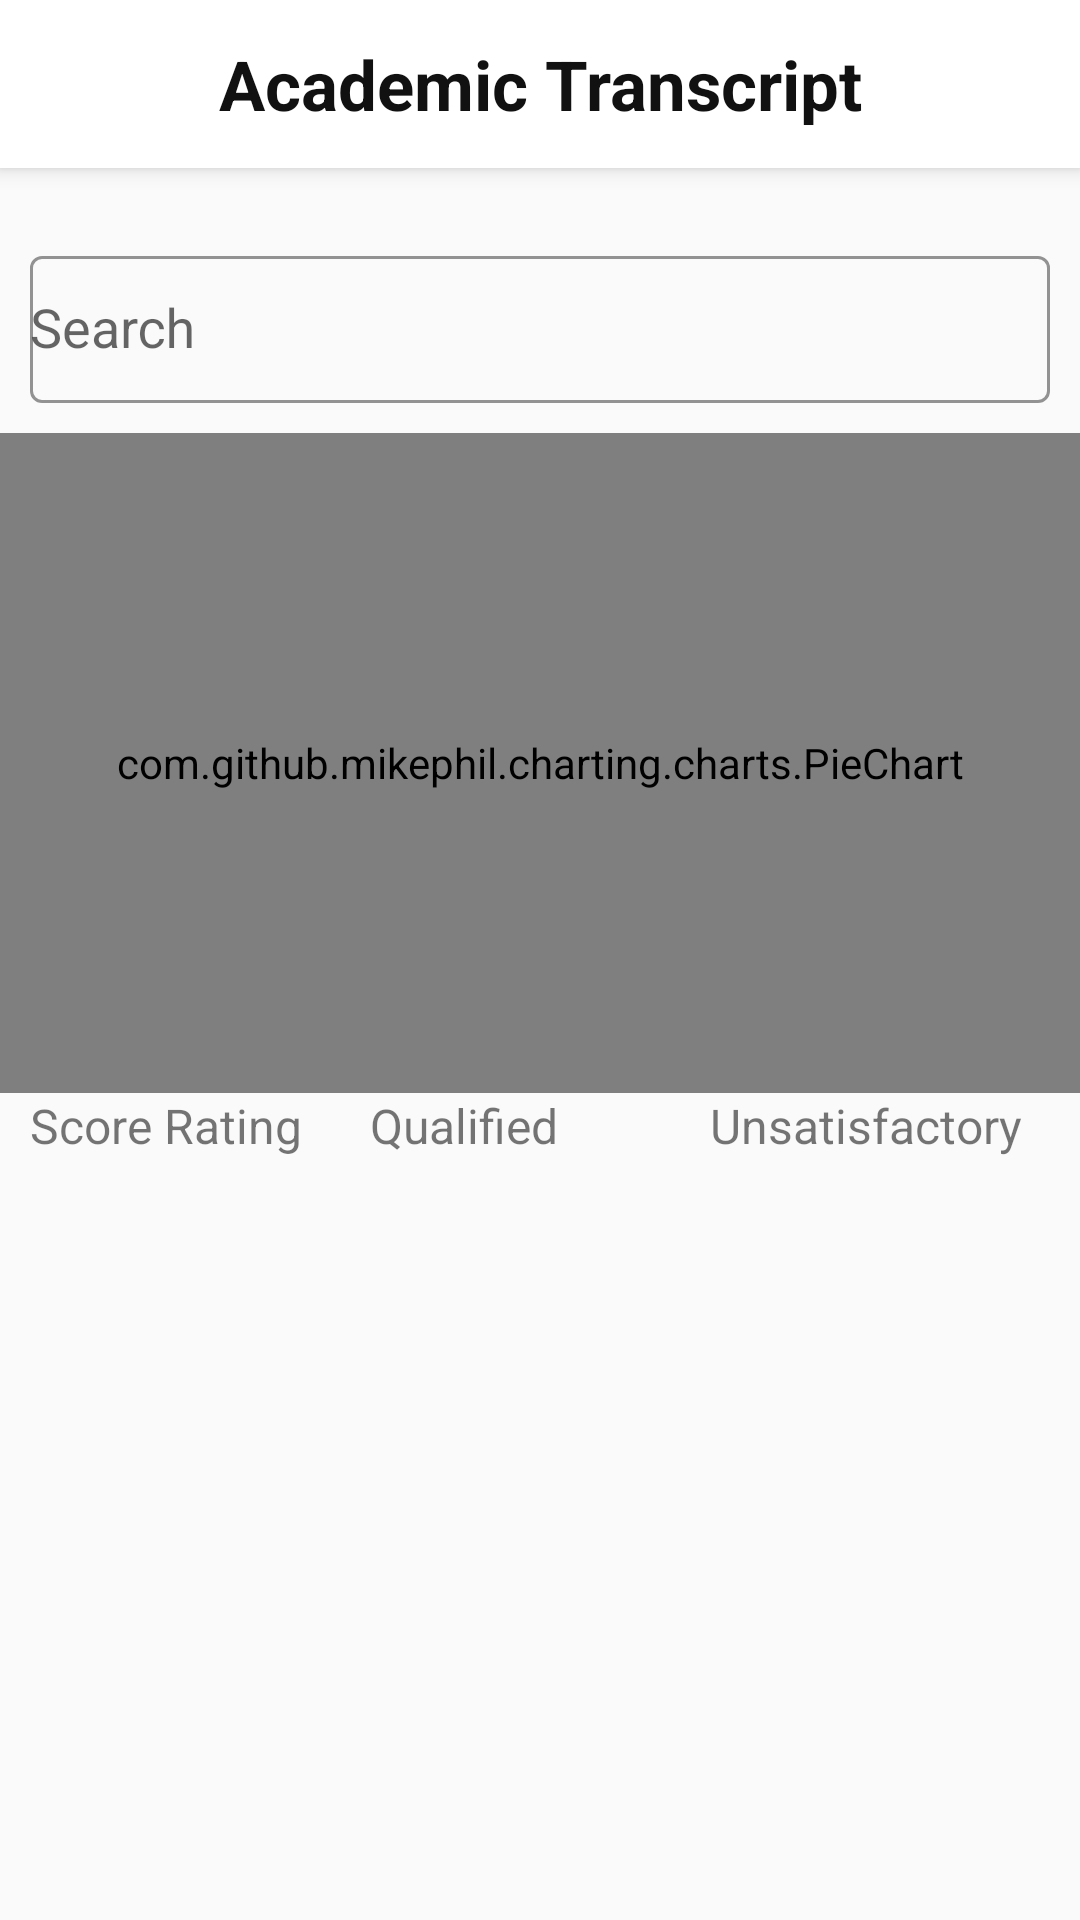

The Android layout XML behind this screen, and the referenced resources:
<!-- AndroidManifest.xml: application theme Theme.Example_BTL_AndroidNC -->
<!-- res/layout/activity_score_rating.xml -->
<?xml version="1.0" encoding="utf-8"?>
<LinearLayout xmlns:android="http://schemas.android.com/apk/res/android"
    xmlns:app="http://schemas.android.com/apk/res-auto"
    xmlns:tools="http://schemas.android.com/tools"
    android:layout_width="match_parent"
    android:layout_height="wrap_content"
    android:orientation="vertical"
    tools:context=".students.addItem.StudentList">




    <RelativeLayout
        android:layout_width="match_parent"
        android:layout_height="70dp"
        app:layout_constraintTop_toTopOf="parent">

        <androidx.appcompat.widget.Toolbar
            android:id="@+id/tbStudent"
            android:layout_width="match_parent"
            android:layout_height="?attr/actionBarSize"
            android:background="@color/white"
            android:elevation="4dp"
            android:theme="@style/ThemeOverlay.AppCompat.ActionBar">

            <TextView
                android:id="@+id/bt_infor_edit252"
                android:layout_width="wrap_content"
                android:layout_height="match_parent"
                android:layout_alignParentStart="true"
                android:layout_alignParentTop="true"
                android:layout_alignParentEnd="true"
                android:layout_gravity="center"
                android:background="#ffffff"
                android:gravity="center_vertical"
                android:text="Academic Transcript"
                android:textColor="#121111"
                android:textSize="23sp"
                android:textStyle="bold" />

        </androidx.appcompat.widget.Toolbar>
    </RelativeLayout>

    <com.google.android.material.textfield.TextInputLayout
        android:id="@+id/til_search"
        style="@style/Widget.MaterialComponents.TextInputLayout.OutlinedBox"
        android:layout_width="match_parent"
        android:layout_height="wrap_content"
        android:hint="Search"
        android:padding="10dp"
        android:visibility="visible"
        app:boxStrokeColor="#ff8a22"
        app:endIconMode="clear_text"
        app:hintTextColor="#ff8a22">

        <EditText
            android:id="@+id/edt_search"
            android:layout_width="fill_parent"
            android:layout_height="49dp"
            android:inputType="textEmailAddress"
            android:singleLine="true"
            android:textCursorDrawable="@color/black" />
    </com.google.android.material.textfield.TextInputLayout>
    <com.github.mikephil.charting.charts.PieChart
        android:id="@+id/pieChart"
        android:layout_width="match_parent"
        android:layout_height="220dp" />








    <LinearLayout
        android:layout_width="match_parent"
        android:layout_height="match_parent"
        android:orientation="horizontal"
        android:layout_marginStart="10dp"
        android:layout_marginEnd="10dp">

        <TextView
            android:id="@+id/scorerating"
            android:layout_width="0dp"
            android:layout_height="wrap_content"
            android:layout_weight="1"
            android:text="Score Rating"
            android:textSize="16dp" />

        <TextView
            android:id="@+id/qualified"
            android:layout_width="0dp"
            android:layout_height="wrap_content"
            android:layout_weight="1"
            android:text="Qualified"
            android:textSize="16dp" />

        <TextView
            android:id="@+id/unsatisfactory"
            android:layout_width="0dp"
            android:layout_height="wrap_content"
            android:layout_weight="1"
            android:text="Unsatisfactory"
            android:textSize="16dp" />

    </LinearLayout>

    <LinearLayout
        android:layout_width="match_parent"
        android:layout_height="wrap_content"
        android:gravity="center"
        android:orientation="vertical">

        <androidx.recyclerview.widget.RecyclerView
            android:id="@+id/recyclerView"
            android:layout_width="match_parent"
            android:layout_height="match_parent"
            android:layout_marginStart="1dp"
            android:layout_marginTop="0dp"
            android:layout_marginEnd="1dp"
            app:layout_constraintBottom_toBottomOf="parent"
            app:layout_constraintEnd_toEndOf="parent"
            app:layout_constraintStart_toStartOf="parent"
            app:layout_constraintTop_toTopOf="parent" />
    </LinearLayout>
</LinearLayout>
<!-- resources referenced by this layout -->
<resources>
  <style name="Theme.Example_BTL_AndroidNC" parent="Theme.MaterialComponents.DayNight.NoActionBar.Bridge">
          
          <item name="colorPrimary">@color/purple_500</item>
          <item name="colorPrimaryVariant">@color/purple_700</item>
          <item name="colorOnPrimary">@color/white</item>
          
          <item name="colorSecondary">@color/teal_200</item>
          <item name="colorSecondaryVariant">@color/teal_700</item>
          <item name="colorOnSecondary">@color/black</item>
          
          <item name="android:statusBarColor" tools:targetApi="l">#D6D1D1</item>
          
      </style>
  <!-- not gathered from this repository: default colours our renderer supplied (Android Studio template values) -->
  <color name="purple_500">#FF6200EE</color>
  <color name="purple_700">#FF3700B3</color>
  <color name="teal_200">#FF03DAC5</color>
  <color name="teal_700">#FF018786</color>
  <color name="black">#FF000000</color>
  <color name="white">#FFFFFFFF</color>
</resources>
